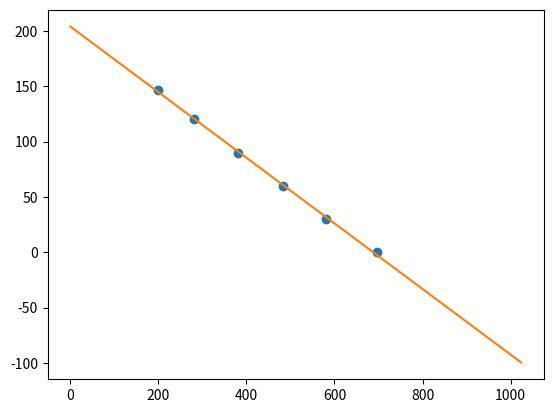

The matplotlib source for this figure:
import numpy as np
import matplotlib.pyplot as plt

#######################################################################
#                      EBLOW                                          #
#######################################################################

# Measurements
angle_meas = {
    'degrees': [0, 30, 60, 90, 120, 147],
    # 0.25 - 4.75 (before vol. split)
    'volts': [2.48, 2.07, 1.72, 1.35, 1.00, 0.70],
    'adc_values': [696, 581, 483, 381, 281, 199]
}

# fit degree = a * adc_value + b
a, b = np.polyfit(angle_meas['adc_values'], angle_meas['degrees'], 1)

# plot stuff
x = np.linspace(0, 1024, 100)  # ADC range
y = a * x + b

print("elbow_angle = %f * adc_value + %f" % (a, b))

plt.plot(angle_meas['adc_values'], angle_meas['degrees'], 'o')
plt.plot(x, y)
plt.show()


##

curr_meas = {
    'amps': [-3, 3],
    'volts': [0, 3.3],
    'adc_values': [0, 1023]
}

a, b = np.polyfit(curr_meas['adc_values'], curr_meas['amps'], 1)

# plot stuff
x = np.linspace(0, 1024, 100)  # ADC range
y = a * x + b

print("elbow_amps = %f * adc_value + %f" % (a, b))

# plt.plot(curr_meas['adc_values'], curr_meas['amps'], 'o')
# plt.plot(x, y)
# plt.show()

####

vel_meas = {
    'rmps': [-3000, 3000],
    'volts': [0, 3.3],
    'adc_values': [0, 1023]
}

a, b = np.polyfit(vel_meas['adc_values'], vel_meas['rmps'], 1)

# plot stuff
x = np.linspace(0, 1024, 100)  # ADC range
y = a * x + b

print("elbow_vel = %f * adc_value + %f" % (a, b))

# plt.plot(vel_meas['adc_values'], vel_meas['rmps'], 'o')
# plt.plot(x, y)
# plt.show()


#######################################################################
#                      SHOULDER                                       #
#######################################################################

##

curr_meas = {
    'amps': [-7.5, 7.5],
    'volts': [0, 3.3],
    'adc_values': [0, 1023]
}

a, b = np.polyfit(curr_meas['adc_values'], curr_meas['amps'], 1)

# plot stuff
x = np.linspace(0, 1024, 100)  # ADC range
y = a * x + b

print("shoulder_amps = %f * adc_value + %f" % (a, b))

# plt.plot(curr_meas['adc_values'], curr_meas['amps'], 'o')
# plt.plot(x, y)
# plt.show()

####

vel_meas = {
    'rmps': [-3000, 3000],
    'volts': [0, 3.3],
    'adc_values': [0, 1023]
}

a, b = np.polyfit(vel_meas['adc_values'], vel_meas['rmps'], 1)

# plot stuff
x = np.linspace(0, 1024, 100)  # ADC range
y = a * x + b

print("shoulder_vel = %f * adc_value + %f" % (a, b))

# plt.plot(vel_meas['adc_values'], vel_meas['rmps'], 'o')
# plt.plot(x, y)
# plt.show()
